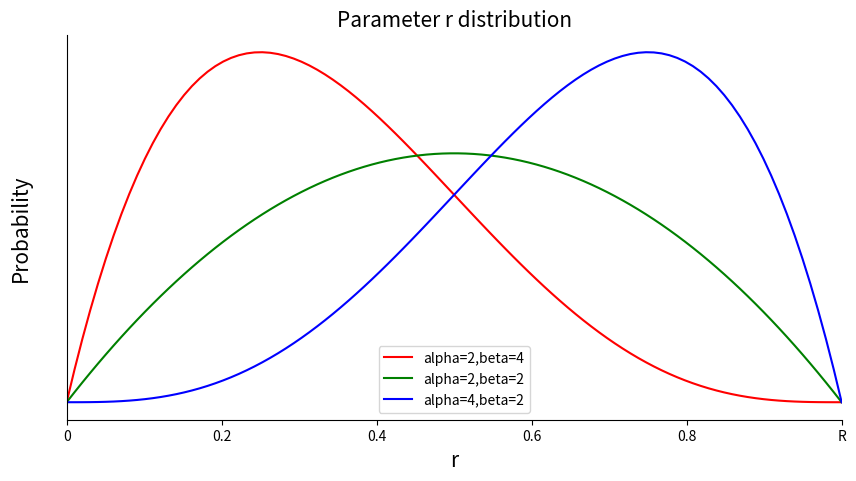

This chart was generated by the following Python code:
import numpy as np
import matplotlib.pyplot as plt
from scipy.stats import beta

import matplotlib as mpl
mpl.rcParams["axes.spines.right"] = False
mpl.rcParams["axes.spines.top"] = False


#
# Plot the beta distribution
#
params = [ (2,4,'r'), (2,2, 'g'), (4,2, 'b')]
fig = plt.figure(figsize=(10,5))
ax = fig.subplots()
plt.xlim(0, 1)
for a,b,color in params:
    x = np.linspace(beta.ppf(0, a, b),beta.ppf(1, a, b), 100)
    ax.plot(x, beta.pdf(x, a, b), '{}'.format(color), label = 'alpha={},beta={}'.format(a,b))
ax.legend()
# ax.tick_params(axis='x', colors='w')  
ax.tick_params(axis='y', colors='w')
#change tick to R
labels = [item.get_text() for item in ax.get_xticklabels()]
labels[-1] = 'R'
labels[0] = '0'
ax.set_xticklabels(labels)

plt.title('Parameter r distribution', fontsize='15')
plt.xlabel('r', fontsize='15')
plt.ylabel('Probability', fontsize='15')
plt.savefig('beta.jpg')